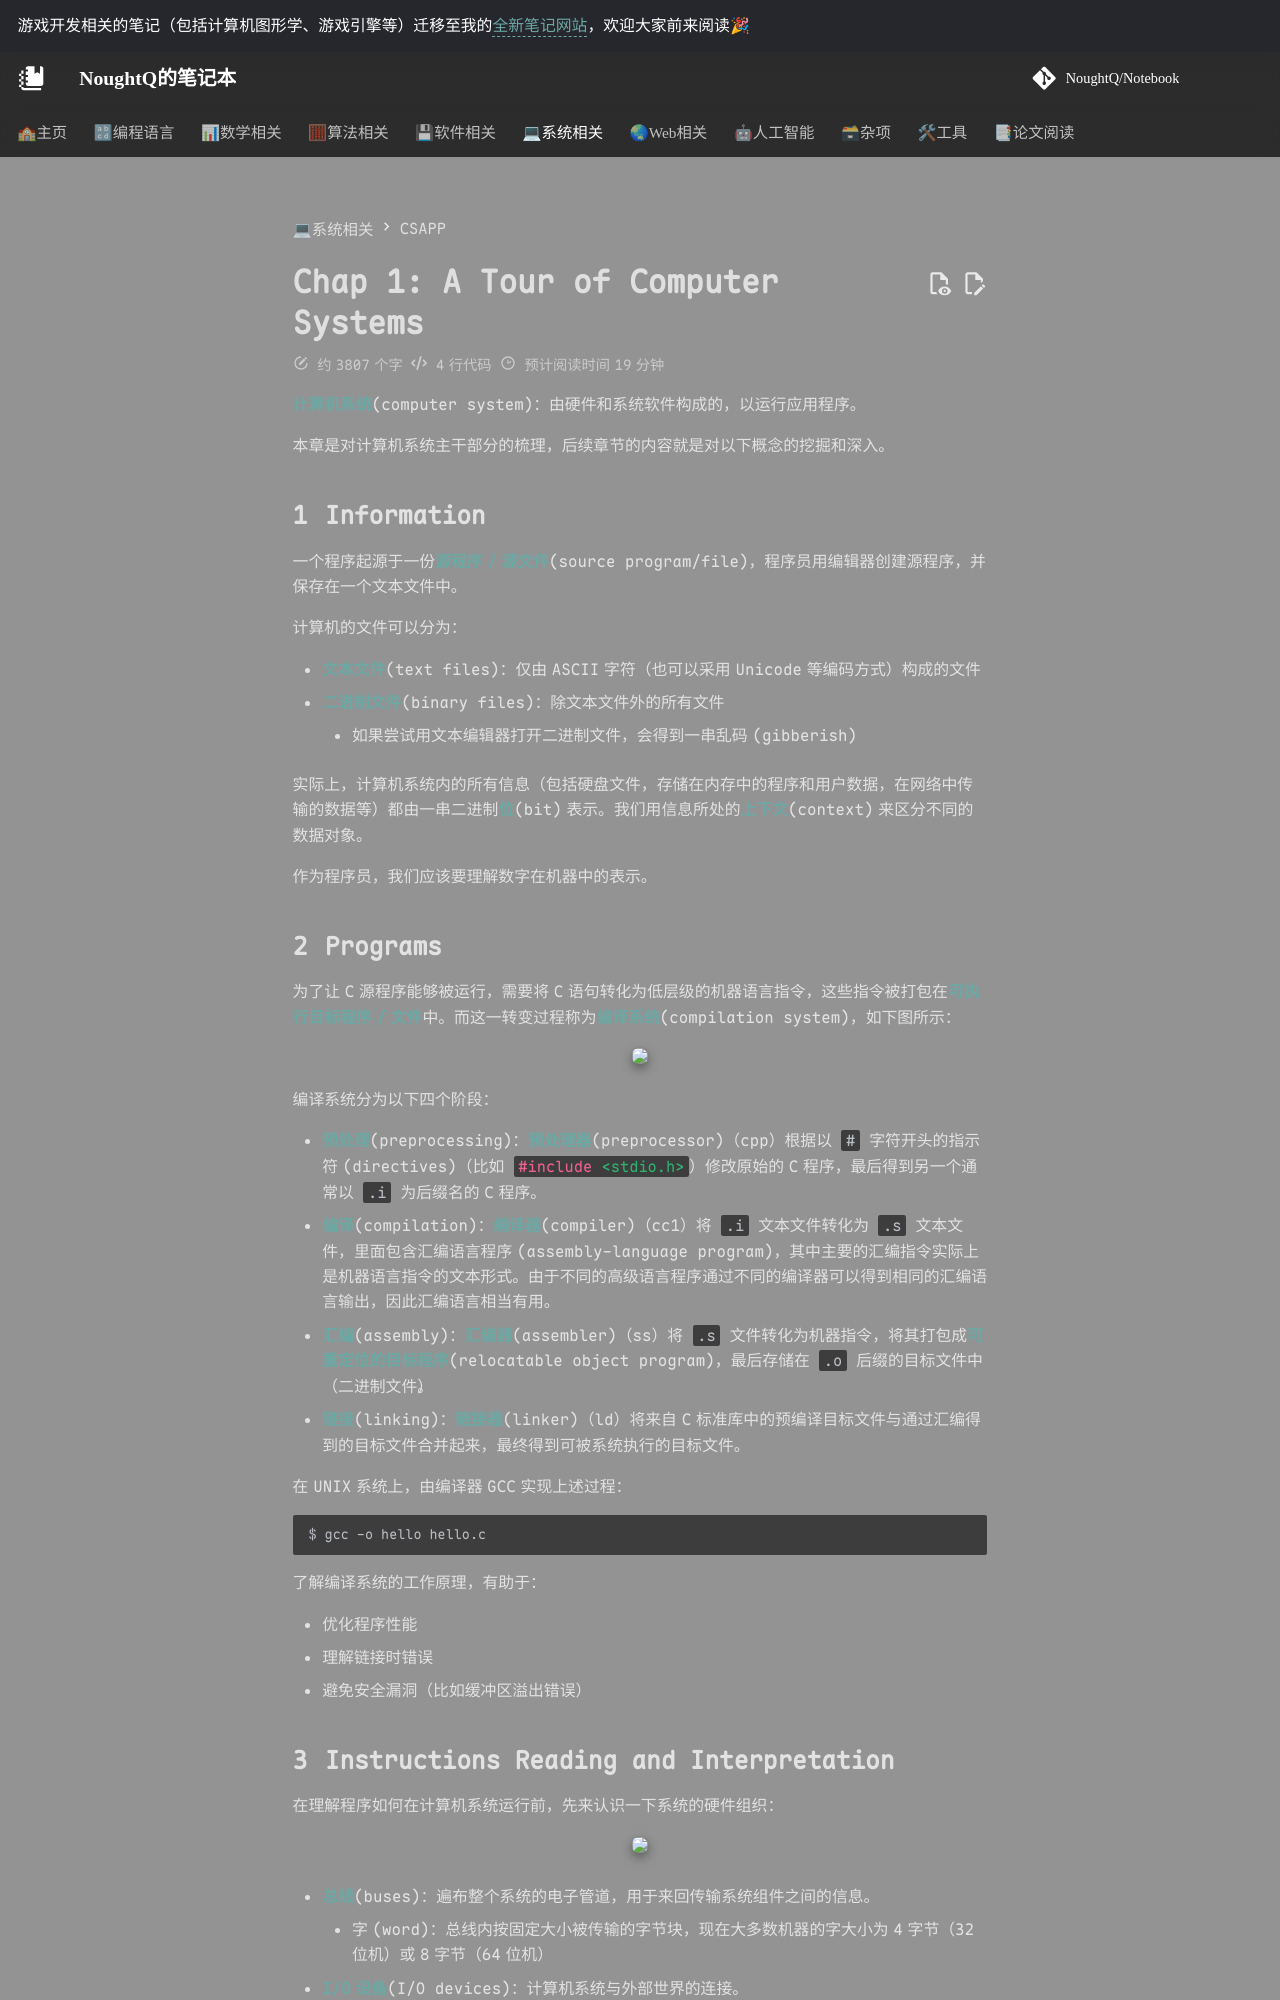

repository: NoughtQ/notebook · page: sys/csapp/1.html · generator: mkdocs

---
counter: true
---

# Chap 1: A Tour of Computer Systems

**计算机系统**(computer system)：由硬件和系统软件构成的，以运行应用程序。

本章是对计算机系统主干部分的梳理，后续章节的内容就是对以下概念的挖掘和深入。


## Information

一个程序起源于一份**源程序/源文件**(source program/file)，程序员用编辑器创建源程序，并保存在一个文本文件中。

计算机的文件可以分为：

- **文本文件**(text files)：仅由 ASCII 字符（也可以采用 Unicode 等编码方式）构成的文件
- **二进制文件**(binary files)：除文本文件外的所有文件
    - 如果尝试用文本编辑器打开二进制文件，会得到一串乱码(gibberish)

实际上，计算机系统内的所有信息（包括硬盘文件，存储在内存中的程序和用户数据，在网络中传输的数据等）都由一串二进制**位**(bit)表示。我们用信息所处的**上下文**(context)来区分不同的数据对象。

作为程序员，我们应该要理解数字在机器中的表示。


## Programs

为了让 C 源程序能够被运行，需要将 C 语句转化为低层级的机器语言指令，这些指令被打包在**可执行目标程序/文件**中。而这一转变过程称为**编译系统**(compilation system)，如下图所示：

<div style="text-align: center">
    <img src="images/C1/1.png" width=90%>
</div>

编译系统分为以下四个阶段：

- **预处理**(preprocessing)：**预处理器**(preprocessor)（cpp）根据以 `#` 字符开头的指示符(directives)（比如 `#!c #include <stdio.h>`）修改原始的 C 程序，最后得到另一个通常以 `.i` 为后缀名的 C 程序。
- **编译**(compilation)：**编译器**(compiler)（cc1）将 `.i` 文本文件转化为 `.s` 文本文件，里面包含汇编语言程序(assembly-language program)，其中主要的汇编指令实际上是机器语言指令的文本形式。由于不同的高级语言程序通过不同的编译器可以得到相同的汇编语言输出，因此汇编语言相当有用。 
- **汇编**(assembly)：**汇编器**(assembler)（ss）将 `.s` 文件转化为机器指令，将其打包成**可重定位的目标程序**(relocatable object program)，最后存储在 `.o` 后缀的目标文件中（二进制文件）。
- **链接**(linking)：**链接器**(linker)（ld）将来自 C 标准库中的预编译目标文件与通过汇编得到的目标文件合并起来，最终得到可被系统执行的目标文件。

在 UNIX 系统上，由编译器 GCC 实现上述过程：

```sh
$ gcc -o hello hello.c
```

了解编译系统的工作原理，有助于：

- 优化程序性能
- 理解链接时错误
- 避免安全漏洞（比如缓冲区溢出错误）
